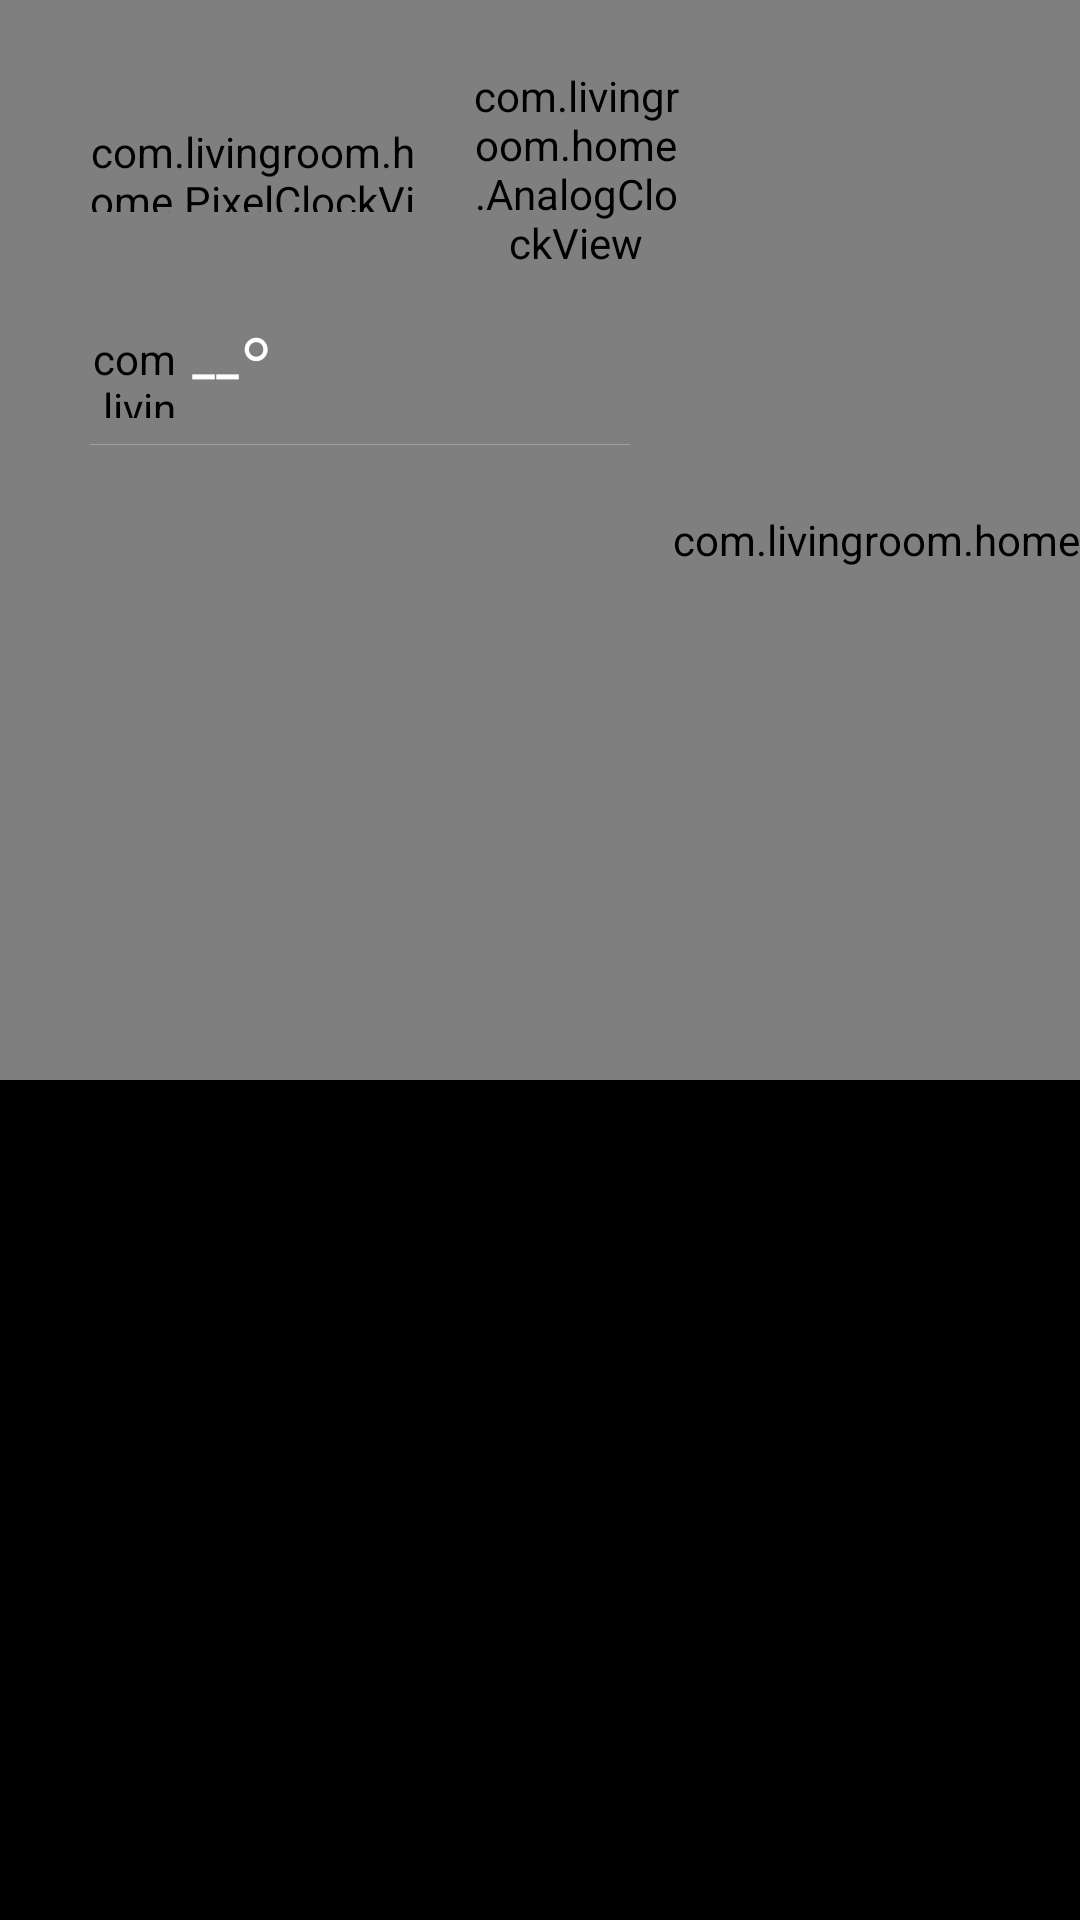

Write the Android layout XML for this screen, with the resource values it uses.
<!-- AndroidManifest.xml: application theme Theme.Home -->
<!-- res/layout/activity_home.xml -->
<?xml version="1.0" encoding="utf-8"?>
<FrameLayout xmlns:android="http://schemas.android.com/apk/res/android"
    android:id="@+id/root"
    android:layout_width="match_parent"
    android:layout_height="match_parent"
    android:background="#FF000000"
    android:clipChildren="false">

    <FrameLayout
        android:id="@+id/stage"
        android:layout_width="1920px"
        android:layout_height="1080px"
        android:clipChildren="false"
        android:descendantFocusability="blocksDescendants"
        android:focusable="true"
        android:focusableInTouchMode="true">

        <com.livingroom.home.SkyView
            android:id="@+id/sky"
            android:layout_width="match_parent"
            android:layout_height="match_parent" />

        
        <LinearLayout
            android:layout_width="wrap_content"
            android:layout_height="wrap_content"
            android:layout_marginLeft="90px"
            android:layout_marginTop="64px"
            android:gravity="center_vertical"
            android:orientation="horizontal">

            <LinearLayout
                android:layout_width="wrap_content"
                android:layout_height="wrap_content"
                android:orientation="vertical">

                <TextView
                    android:id="@+id/greeting"
                    android:layout_width="wrap_content"
                    android:layout_height="wrap_content"
                    android:fontFamily="sans-serif-medium"
                    android:letterSpacing="0.02"
                    android:textColor="#E6FFFFFF"
                    android:textSize="26px" />

                <com.livingroom.home.PixelClockView
                    android:id="@+id/pixelClock"
                    android:layout_width="325px"
                    android:layout_height="89px"
                    android:layout_marginTop="12px"
                    android:layout_marginBottom="14px" />

                <TextView
                    android:id="@+id/date"
                    android:layout_width="wrap_content"
                    android:layout_height="wrap_content"
                    android:fontFamily="sans-serif"
                    android:textColor="#D9FFFFFF"
                    android:textSize="26px" />
            </LinearLayout>

            <com.livingroom.home.AnalogClockView
                android:id="@+id/analogClock"
                android:layout_width="210px"
                android:layout_height="210px"
                android:layout_marginLeft="56px" />
        </LinearLayout>

        
        <LinearLayout
            android:layout_width="540px"
            android:layout_height="wrap_content"
            android:layout_marginLeft="90px"
            android:layout_marginTop="318px"
            android:orientation="vertical">

            <LinearLayout
                android:layout_width="wrap_content"
                android:layout_height="wrap_content"
                android:gravity="center_vertical"
                android:orientation="horizontal">

                <com.livingroom.home.WeatherIconView
                    android:id="@+id/wxIcon"
                    android:layout_width="88px"
                    android:layout_height="88px"
                    android:importantForAccessibility="no" />

                <TextView
                    android:id="@+id/wxTemp"
                    android:layout_width="wrap_content"
                    android:layout_height="wrap_content"
                    android:layout_marginLeft="14px"
                    android:fontFamily="sans-serif-light"
                    android:includeFontPadding="false"
                    android:letterSpacing="-0.04"
                    android:text="--°"
                    android:textColor="#FFFFFFFF"
                    android:textSize="96px" />

                <LinearLayout
                    android:layout_width="wrap_content"
                    android:layout_height="wrap_content"
                    android:layout_marginLeft="22px"
                    android:orientation="vertical">

                    <TextView
                        android:id="@+id/wxLabel"
                        android:layout_width="wrap_content"
                        android:layout_height="wrap_content"
                        android:fontFamily="sans-serif-medium"
                        android:maxLines="1"
                        android:textColor="#FFFFFFFF"
                        android:textSize="28px" />

                    <TextView
                        android:id="@+id/wxLine1"
                        android:layout_width="wrap_content"
                        android:layout_height="wrap_content"
                        android:layout_marginTop="4px"
                        android:fontFamily="sans-serif"
                        android:maxLines="1"
                        android:textColor="#E0FFFFFF"
                        android:textSize="19px" />

                    <TextView
                        android:id="@+id/wxHighLow"
                        android:layout_width="wrap_content"
                        android:layout_height="wrap_content"
                        android:layout_marginTop="2px"
                        android:fontFamily="sans-serif"
                        android:maxLines="1"
                        android:textColor="#E0FFFFFF"
                        android:textSize="19px" />
                </LinearLayout>
            </LinearLayout>

            
            <LinearLayout
                android:id="@+id/wxWarnRow"
                android:layout_width="wrap_content"
                android:layout_height="wrap_content"
                android:layout_marginTop="14px"
                android:gravity="center_vertical"
                android:orientation="horizontal"
                android:visibility="gone">

                <com.livingroom.home.WeatherIconView
                    android:id="@+id/wxWarnIcon"
                    android:layout_width="34px"
                    android:layout_height="34px"
                    android:importantForAccessibility="no" />

                <TextView
                    android:id="@+id/wxWarn"
                    android:layout_width="wrap_content"
                    android:layout_height="wrap_content"
                    android:layout_marginLeft="10px"
                    android:fontFamily="sans-serif-medium"
                    android:maxLines="1"
                    android:textColor="#FFFFFFFF"
                    android:textSize="21px" />
            </LinearLayout>

            <TextView
                android:id="@+id/wxLine2"
                android:layout_width="wrap_content"
                android:layout_height="wrap_content"
                android:visibility="gone" />

            <View
                android:layout_width="match_parent"
                android:layout_height="1px"
                android:layout_marginTop="14px"
                android:background="#40FFFFFF" />

            
            <LinearLayout
                android:id="@+id/forecast"
                android:layout_width="match_parent"
                android:layout_height="wrap_content"
                android:layout_marginTop="14px"
                android:orientation="horizontal" />
        </LinearLayout>

        
        <LinearLayout
            android:id="@+id/pills"
            android:layout_width="wrap_content"
            android:layout_height="wrap_content"
            android:layout_gravity="top|end"
            android:layout_marginTop="70px"
            android:layout_marginRight="80px"
            android:background="@drawable/glass"
            android:orientation="horizontal"
            android:padding="12px" />

        
        <LinearLayout
            android:id="@+id/picks"
            android:layout_width="wrap_content"
            android:layout_height="wrap_content"
            android:layout_gravity="top|left"
            android:layout_marginTop="576px"
            android:orientation="vertical"
            android:visibility="gone">

            <TextView
                android:id="@+id/picksTitle"
                android:layout_width="wrap_content"
                android:layout_height="wrap_content"
                android:layout_marginBottom="14px"
                android:fontFamily="sans-serif-medium"
                android:letterSpacing="0.12"
                android:textAllCaps="true"
                android:textColor="#D9FFFFFF"
                android:textSize="20px" />

            <LinearLayout
                android:id="@+id/picksRow"
                android:layout_width="wrap_content"
                android:layout_height="wrap_content"
                android:orientation="horizontal" />
        </LinearLayout>

        
        <FrameLayout
            android:id="@+id/dock"
            android:layout_width="match_parent"
            android:layout_height="match_parent"
            android:clipChildren="false"
            android:clipToPadding="false" />

        
        <FrameLayout
            android:id="@+id/inputsPanel"
            android:layout_width="match_parent"
            android:layout_height="match_parent"
            android:background="#B3000000"
            android:visibility="gone">

            <LinearLayout
                android:layout_width="760px"
                android:layout_height="wrap_content"
                android:layout_gravity="center"
                android:background="@drawable/panel_bg"
                android:orientation="vertical"
                android:padding="40px">

                <TextView
                    android:layout_width="wrap_content"
                    android:layout_height="wrap_content"
                    android:layout_marginLeft="24px"
                    android:layout_marginBottom="20px"
                    android:fontFamily="sans-serif-medium"
                    android:text="@string/inputs_title"
                    android:textColor="#FFFFFFFF"
                    android:textSize="44px" />

                <LinearLayout
                    android:id="@+id/inputsList"
                    android:layout_width="match_parent"
                    android:layout_height="wrap_content"
                    android:orientation="vertical" />
            </LinearLayout>
        </FrameLayout>

        <TextView
            android:id="@+id/toast"
            android:layout_width="wrap_content"
            android:layout_height="wrap_content"
            android:layout_gravity="center"
            android:background="@drawable/glass_card"
            android:fontFamily="sans-serif-medium"
            android:paddingLeft="38px"
            android:paddingTop="22px"
            android:paddingRight="38px"
            android:paddingBottom="22px"
            android:textColor="#FFFFFFFF"
            android:textSize="28px"
            android:visibility="gone" />
    </FrameLayout>
</FrameLayout>
<!-- resources referenced by this layout -->
<resources>
  <!-- drawable glass (drawable) -->
  <?xml version="1.0" encoding="utf-8"?>
  <shape xmlns:android="http://schemas.android.com/apk/res/android" android:shape="rectangle">
      <solid android:color="#1FFFFFFF" />
      <corners android:radius="40px" />
      <stroke android:width="1px" android:color="#2EFFFFFF" />
  </shape>
  <!-- drawable glass_card (drawable) -->
  <?xml version="1.0" encoding="utf-8"?>
  <shape xmlns:android="http://schemas.android.com/apk/res/android" android:shape="rectangle">
      <solid android:color="#26000000" />
      <corners android:radius="32px" />
      <stroke android:width="1px" android:color="#2EFFFFFF" />
  </shape>
  <!-- drawable panel_bg (drawable) -->
  <?xml version="1.0" encoding="utf-8"?>
  <shape xmlns:android="http://schemas.android.com/apk/res/android" android:shape="rectangle">
      <solid android:color="#F2141417" />
      <corners android:radius="32px" />
      <stroke android:width="1px" android:color="@color/line" />
  </shape>
  <string name="inputs_title">Inputs</string>
  <style name="Theme.Home" parent="@android:style/Theme.DeviceDefault.NoActionBar.Fullscreen">
          <item name="android:windowBackground">@color/bg</item>
          <item name="android:colorBackground">@color/bg</item>
          <item name="android:windowShowWallpaper">false</item>
          <item name="android:windowNoTitle">true</item>
          <item name="android:windowContentOverlay">@null</item>
          <item name="android:colorAccent">#FFFFFFFF</item>
      </style>
  <color name="line">#FF2A2A30</color>
  <color name="bg">#FF070814</color>
</resources>
